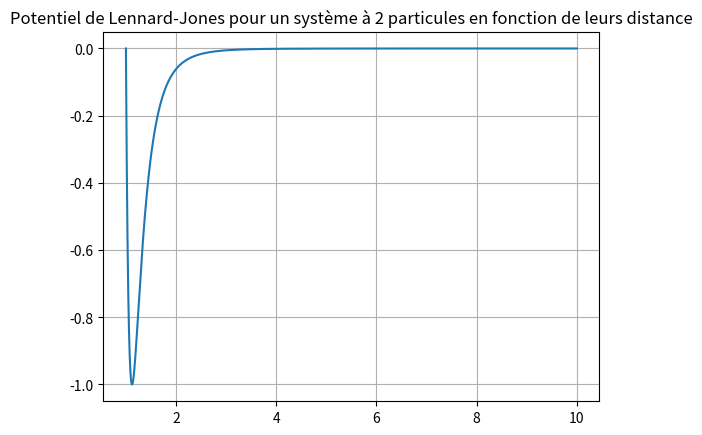

Write Python code to recreate this figure.
#!/usr/bin/env python3

import matplotlib.pyplot as plt
import numpy as np


SIGMA = 1
EPSILON = 1

def potentiel_LennardJones(distance):
    var = (SIGMA / distance)**6
    return 4*EPSILON*var * (var - 1)

def plot_potentiels():
    distances = np.linspace(1, 10, 10000)
    potentiels = [potentiel_LennardJones(i) for i in distances]

    plt.figure()
    plt.plot(distances, potentiels)
    plt.grid()
    plt.title('Potentiel de Lennard-Jones pour un système à 2 particules en fonction de leurs distance')
    plt.show()

plot_potentiels()